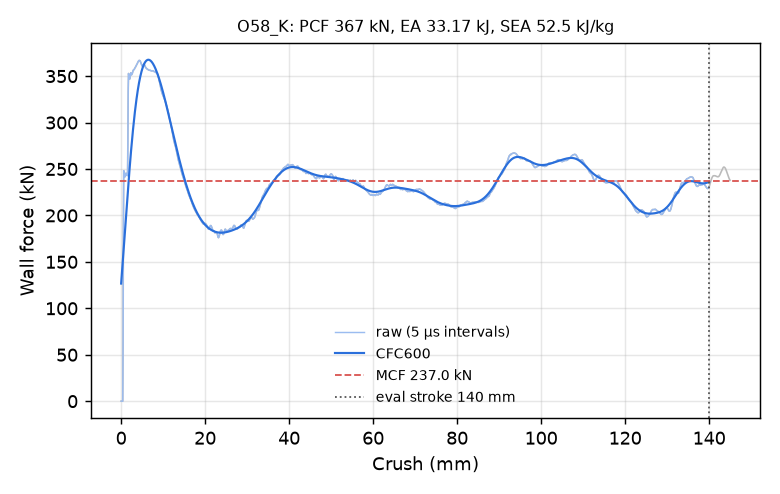

The table this chart was drawn from, first rows:
time_ms, crush_mm, force_kN, force_CFC600_kN
0.000000000000000000e+00, -0.000000000000000000e+00, 0.000000000000000000e+00, 1.266339331849264909e+02
5.044206976890563965e-03, 7.707548141479492188e-02, 0.000000000000000000e+00, 1.311907709409682639e+02
1.008841395378112793e-02, 1.541509628295898438e-01, 0.000000000000000000e+00, 1.357999382046125447e+02
1.513261999934911728e-02, 2.312264442443847656e-01, 0.000000000000000000e+00, 1.404571259448443072e+02
2.002397179603576660e-02, 3.059662878513336182e-01, 0.000000000000000000e+00, 1.451577033300122537e+02
2.506817877292633057e-02, 3.830417692661285400e-01, 0.000000000000000000e+00, 1.498967066992811965e+02
3.011238574981689453e-02, 4.601172506809234619e-01, 6.377765115261393447e+01, 1.546688378757454245e+02
3.500373661518096924e-02, 5.348560214042663574e-01, 1.869763539853548480e+02, 1.594685089641190245e+02
4.004794359207153320e-02, 6.119207143783569336e-01, 2.481663256958731267e+02, 1.642899697483611590e+02
4.509222507476806641e-02, 6.889752149581909180e-01, 2.454377882711717973e+02, 1.691274794007779576e+02
5.013651773333549500e-02, 7.660186290740966797e-01, 2.431080306819860084e+02, 1.739754298859313906e+02
5.502795055508613586e-02, 8.407167792320251465e-01, 2.413637670150009171e+02, 1.788283849301481894e+02
6.007239222526550293e-02, 9.177407622337341309e-01, 2.418621227036790344e+02, 1.836810729574377490e+02
6.511688977479934692e-02, 9.947544336318969727e-01, 2.430000940386006789e+02, 1.885283727278705612e+02
7.000888139009475708e-02, 1.069429278373718262e+00, 2.443295567174026530e+02, 1.933653017819599143e+02
7.505588978528976440e-02, 1.146459579467773438e+00, 2.454716003300810598e+02, 1.981870069666229597e+02
8.010323345661163330e-02, 1.223483562469482422e+00, 2.451157304824476455e+02, 2.029887555338089840e+02
8.515049517154693604e-02, 1.300495147705078125e+00, 2.442224091139822235e+02, 2.077659253498572696e+02
9.004466235637664795e-02, 1.375160098075866699e+00, 2.434831576157719724e+02, 2.125139934429783466e+02
9.509177505970001221e-02, 1.452147364616394043e+00, 2.428794204592071537e+02, 2.172285233276815006e+02
1.001389846205711365e-01, 1.529125213623046875e+00, 2.441033330874710714e+02, 2.219051523456898849e+02
1.050332486629486084e-01, 1.603759527206420898e+00, 2.794887920941245056e+02, 2.265395853594139908e+02
1.100810319185256958e-01, 1.680722832679748535e+00, 3.337493318282288897e+02, 2.311276132913105243e+02
1.151289939880371094e-01, 1.757673501968383789e+00, 3.528284336502139809e+02, 2.356651691875006804e+02
1.200239434838294983e-01, 1.832275986671447754e+00, 3.507255588353865505e+02, 2.401483976910270997e+02
1.250719726085662842e-01, 1.909195780754089355e+00, 3.485064321384919026e+02, 2.445736970518145768e+02
1.301202028989791870e-01, 1.986102819442749023e+00, 3.470979669113438604e+02, 2.489377244533148144e+02
1.350153088569641113e-01, 2.060661792755126953e+00, 3.469031747630010614e+02, 2.532373842767532039e+02
1.400632858276367188e-01, 2.137533426284790039e+00, 3.494341744241155538e+02, 2.574698151475585064e+02
1.451111733913421631e-01, 2.214388132095336914e+00, 3.521618267508456483e+02, 2.616323803189169439e+02
1.500061601400375366e-01, 2.288899183273315430e+00, 3.535566543053812438e+02, 2.657226613941532491e+02
1.550542712211608887e-01, 2.365725278854370117e+00, 3.526311354973530570e+02, 2.697384530502989719e+02
1.601022928953170776e-01, 2.442533969879150391e+00, 3.513823513551973861e+02, 2.736777558463675177e+02
1.651504337787628174e-01, 2.519328117370605469e+00, 3.516198668501330644e+02, 2.775387664146008433e+02
1.700457483530044556e-01, 2.593782186508178711e+00, 3.523109304652535343e+02, 2.813198669212776508e+02
1.750938445329666138e-01, 2.670544147491455078e+00, 3.530773975315759685e+02, 2.850196157780655994e+02
1.801418662071228027e-01, 2.747288942337036133e+00, 3.544475046953623973e+02, 2.886367399119882862e+02
1.850369870662689209e-01, 2.821693420410156250e+00, 3.556517028614524634e+02, 2.921701281166340891e+02
1.900852173566818237e-01, 2.898409128189086914e+00, 3.563241716924160869e+02, 2.956188250700620301e+02
1.951334923505783081e-01, 2.975109338760375977e+00, 3.569500384819498322e+02, 2.989820254503683259e+02
2.000286579132080078e-01, 3.049467802047729492e+00, 3.569958995853997976e+02, 3.022590676569315633e+02
2.050767093896865845e-01, 3.126132488250732422e+00, 3.572175287915160879e+02, 3.054494270356121888e+02
2.101247906684875488e-01, 3.202781200408935547e+00, 3.581987756278924735e+02, 3.085527089028550449e+02
2.150200307369232178e-01, 3.277093648910522461e+00, 3.588048935510739739e+02, 3.115686419751127687e+02
2.200682312250137329e-01, 3.353711843490600586e+00, 3.592343567847786403e+02, 3.144970724491980718e+02
2.251164168119430542e-01, 3.430313587188720703e+00, 3.598347115636374838e+02, 3.173379583527873251e+02
2.300117164850234985e-01, 3.504579544067382812e+00, 3.605815019977968063e+02, 3.200913639583485519e+02
2.350600063800811768e-01, 3.581150054931640625e+00, 3.612941839159364008e+02, 3.227574544776920789e+02
2.401082217693328857e-01, 3.657703399658203125e+00, 3.619194215876804606e+02, 3.253364911356788980e+02
2.450034618377685547e-01, 3.731920719146728516e+00, 3.625417619101935998e+02, 3.278288264801993250e+02
2.500517666339874268e-01, 3.808442592620849609e+00, 3.631561045560222283e+02, 3.302348998191847613e+02
2.551001012325286865e-01, 3.884948015213012695e+00, 3.638961381537690727e+02, 3.325552328173893102e+02
2.601483762264251709e-01, 3.961436033248901367e+00, 3.647274902751212835e+02, 3.347904253636505132e+02
2.650437057018280029e-01, 4.035591125488281250e+00, 3.654659065905148054e+02, 3.369411517880307088e+02
2.700920403003692627e-01, 4.112047195434570312e+00, 3.660252552551962708e+02, 3.390081573534238260e+02
2.751403450965881348e-01, 4.188485622406005859e+00, 3.664983609477989148e+02, 3.409922548184953257e+02
2.800356745719909668e-01, 4.262592792510986328e+00, 3.668305365538392380e+02, 3.428943209263254630e+02
2.850839793682098389e-01, 4.338998317718505859e+00, 3.668516431882810025e+02, 3.447152927634201660e+02
2.901323139667510986e-01, 4.415387630462646484e+00, 3.667524529137276090e+02, 3.464561639081289854e+02
2.950276732444763184e-01, 4.489446640014648438e+00, 3.664562454078030100e+02, 3.481179802980813633e+02
... 2,198 more rows
